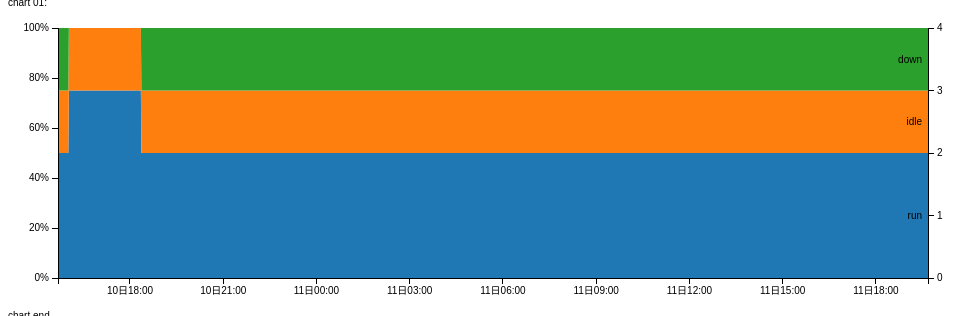
D3 v3 page, settled after 360 driven frames (6 s of simulated time); the page loaded 1 data file(s).



var margin = {top: 20, right: 40, bottom: 30, left: 50},
    width = 960 - margin.left - margin.right,
    height = 300 - margin.top - margin.bottom;

var parseDate = d3.time.format("%Y-%m-%d %H:%M:%S").parse,
    formatPercent = d3.format(".0%");

var formatPercent2 = d3.format("d");

var x = d3.time.scale()
    .range([0, width]);
    

var y = d3.scale.linear()
    .range([height, 0]);

var color = d3.scale.category10();

var xAxis = d3.svg.axis()
    .scale(x)
    .orient("bottom")
    .tickFormat(d3.time.format('%d日%H:%M'));

var yAxis = d3.svg.axis()
    .scale(y)
    .orient("left").ticks(5)
    .tickFormat(formatPercent);

var y2 = d3.scale.linear()
    .domain([0,4])
    .range([height, 0]);

var y2Axis = d3.svg.axis()
    .scale(y2)
    .orient("right")
    .ticks(4);
    //.tickFormat(formatPercent2);

var area = d3.svg.area()
    .x(function(d) { return x(d.date); })
    .y0(function(d) { return y(d.y0); })
    .y1(function(d) { return y(d.y0 + d.y); });

var stack = d3.layout.stack()
    .values(function(d) { return d.values; });

var svg = d3.select(".chart01").append("svg")
    .attr("width", width + margin.left + margin.right)
    .attr("height", height + margin.top + margin.bottom)
  .append("g")
    .attr("transform", "translate(" + margin.left + "," + margin.top + ")");

d3.tsv("abc.tsv", function(error, data) {
  color.domain(d3.keys(data[0]).filter(function(key) { return key !== "date"; }));

  data.forEach(function(d) {
    d.date = parseDate(d.date);
  });

  var browsers = stack(color.domain().map(function(name) {
    return {
      name: name,
      values: data.map(function(d) {
        return {date: d.date, y: d[name] / 100};
      })
    };
  }));

  x.domain(d3.extent(data, function(d) { return d.date; }));

  var browser = svg.selectAll(".browser")
      .data(browsers)
    .enter().append("g")
      .attr("class", "browser");

  browser.append("path")
      .attr("class", "area")
      .attr("d", function(d) { return area(d.values); })
      .style("fill", function(d) { return color(d.name); });

  browser.append("text")
      .datum(function(d) { return {name: d.name, value: d.values[d.values.length - 1]}; })
      .attr("transform", function(d) { return "translate(" + x(d.value.date) + "," + y(d.value.y0 + d.value.y / 2) + ")"; })
      .attr("x", -6)
      .attr("dy", ".35em")
      .text(function(d) { return d.name; });

  svg.append("g")
      .attr("class", "x axis")
      .attr("transform", "translate(0," + height + ")")
      .call(xAxis);

  svg.append("g")
      .attr("class", "y axis")
      .call(yAxis);

  svg.append("g")
      .attr("class", "y axis")
      .attr("transform", "translate("+width+",0)")
      .call(y2Axis);

});



### data: abc.tsv
date	run	idle	down
2013-12-10 15:41:03	50.00	25.00	25.00
2013-12-10 15:42:03	50.00	25.00	25.00
2013-12-10 15:43:04	50.00	25.00	25.00
2013-12-10 15:44:04	50.00	25.00	25.00
2013-12-10 15:45:04	50.00	25.00	25.00
2013-12-10 15:46:04	50.00	25.00	25.00
2013-12-10 15:47:04	50.00	25.00	25.00
2013-12-10 15:48:04	50.00	25.00	25.00
2013-12-10 15:49:04	50.00	25.00	25.00
2013-12-10 15:50:04	50.00	25.00	25.00
2013-12-10 15:51:04	50.00	25.00	25.00
2013-12-10 15:52:04	50.00	25.00	25.00
2013-12-10 15:53:04	50.00	25.00	25.00
2013-12-10 15:54:04	50.00	25.00	25.00
2013-12-10 15:55:04	50.00	25.00	25.00
2013-12-10 15:56:04	50.00	25.00	25.00
2013-12-10 15:57:04	50.00	25.00	25.00
2013-12-10 15:58:04	50.00	25.00	25.00
2013-12-10 15:59:05	50.00	25.00	25.00
2013-12-10 16:00:05	50.00	25.00	25.00
2013-12-10 16:01:00	50.00	25.00	25.00
2013-12-10 16:02:00	75.00	25.00	0.00
2013-12-10 16:03:00	75.00	25.00	0.00
2013-12-10 16:04:00	75.00	25.00	0.00
2013-12-10 16:05:00	75.00	25.00	0.00
2013-12-10 16:06:00	75.00	25.00	0.00
2013-12-10 16:07:00	75.00	25.00	0.00
2013-12-10 16:08:00	75.00	25.00	0.00
2013-12-10 18:21:02	75.00	25.00	0.00
2013-12-10 18:22:02	50.00	25.00	25.00
2013-12-10 18:23:02	50.00	25.00	25.00
2013-12-10 18:24:02	50.00	25.00	25.00
2013-12-10 18:25:02	50.00	25.00	25.00
2013-12-10 18:26:02	50.00	25.00	25.00
2013-12-10 18:27:02	50.00	25.00	25.00
2013-12-10 18:28:03	50.00	25.00	25.00
2013-12-10 18:29:03	50.00	25.00	25.00
2013-12-10 18:30:03	50.00	25.00	25.00
2013-12-10 18:31:03	50.00	25.00	25.00
2013-12-10 18:32:03	50.00	25.00	25.00
2013-12-10 18:33:03	50.00	25.00	25.00
2013-12-10 18:34:03	50.00	25.00	25.00
2013-12-10 18:35:03	50.00	25.00	25.00
2013-12-10 18:36:03	50.00	25.00	25.00
2013-12-10 18:37:03	50.00	25.00	25.00
2013-12-11 19:40:39	50.00	25.00	25.00